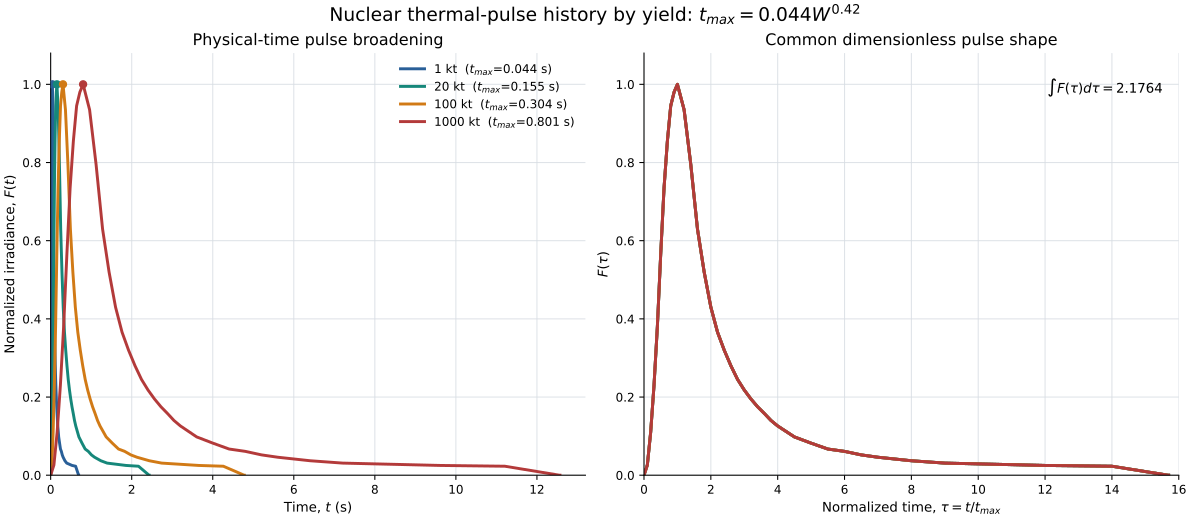

Values plotted in this chart, from the file beside it:
yield_kt, t_max_s, pulse_end_s, effective_width_s, I_norm
1, 0.044, 0.69, 0.09576, 2.176
20, 0.1548, 2.428, 0.337, 2.176
100, 0.3044, 4.774, 0.6625, 2.176
1000, 0.8007, 12.56, 1.743, 2.176
